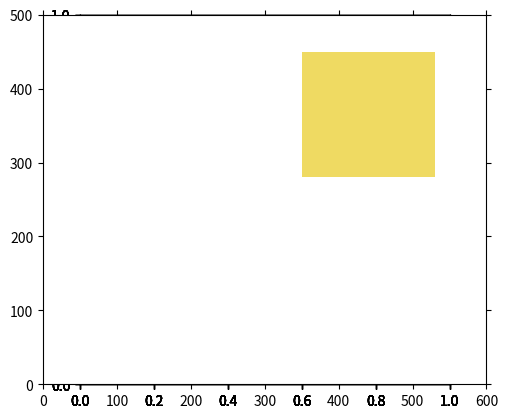
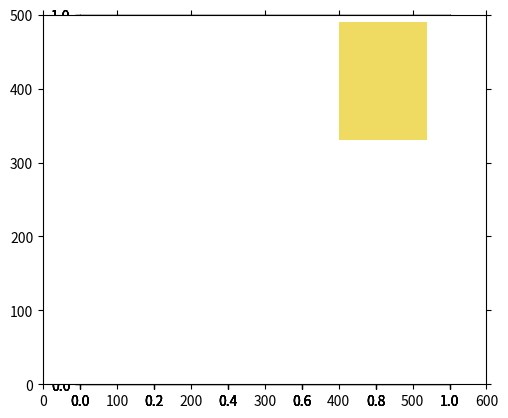
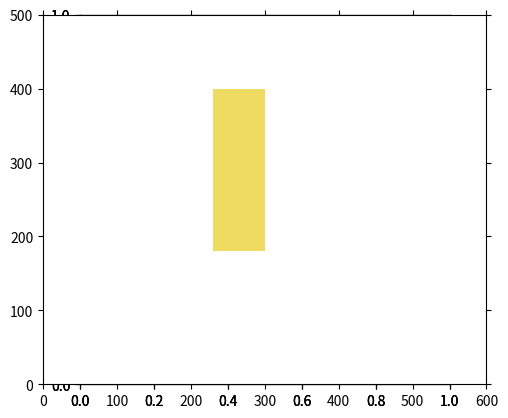

Here is the Python script that generated these plots, in order:
from math import *
import matplotlib.pyplot as plt
import matplotlib.patches as patches
import random
import numpy as np
	
		
def verticalFill(list, W, H, xIndex, yIndex):
	xStart = xIndex
	yStart = yIndex	
	colWidth, rowHeight = W, H
	while len(list) > 0:
		# initial search
		cut = randomCut(list, colWidth, rowHeight)
		if cut is not None: 
			cutWidth, cutHeight = cut[0], cut[1]
		else:
			# new column needed
			xIndex += colWidth
			colWidth = W - (xIndex - xStart)
			yIndex = yStart
			rowHeight = H
			cut = randomCut(list, colWidth, rowHeight)
			if cut is not None:
				cutWidth, cutHeight = cut[0], cut[1]
			else:
				break
		ax1 = fig1.add_subplot(111, aspect='equal')
		ax1.add_patch(
			patches.Rectangle(
				(xIndex, yIndex),   # (x,y)
				cutWidth,          # width
				cutHeight,          # height
				facecolor = "#efda62"
			)
		)
		if yIndex == yStart:
			colWidth = cutWidth
		# room left?
		list = verticalFill(list, colWidth - cutWidth, cutHeight, xIndex + cutWidth, yIndex)	
		yIndex += cutHeight
		rowHeight = H - (yIndex - yStart)
	return list
	
def randomCut(list, maxWidth, maxHeight):
	cut = [0,0]
	counter = 0
	while (counter < 1000) and len(list) > 0:
		temp = random.choice(list)
		if (random.random() < 0.5):
			cut = temp[::-1]
		else:
			cut = temp
		if (cut[0] <= maxWidth) and (cut[1] <= maxHeight):
			list.remove(temp)
			return cut
		counter += 1
		if counter > 1000:
			return None



Width = 600
Height = 500
Area = Width*Height	

order = [
[190,270],
[90,160],
[120,290],
[110,220],
[160,120],
[90,120],
[200,100],
[110,290],
[120,170],
[100,320],
[90,160],
[190,300],
[170,250],
[180,340],
[170,180],
[90,100],
[110,270],
[70,220],
[40,130],
[140,330],
[130,110],
[40,240]]

def totalArea(list):
	area = 0
	for i in list:
		area += i[0]*i[1]
	return area

#randomCut(order,600,500)

beginArea = totalArea(order)
wasteArray = []
numberOfSheets = 0

while len(order) > 0:
	fig1 = plt.figure()
	order = verticalFill(order, Width, Height, 0, 0)
	waste = Area - (beginArea - totalArea(order))
	beginArea = beginArea - (beginArea - totalArea(order))
	wasteArray.append(waste)
	plt.axis([0,Width,0,Height])
	plt.tick_params(axis='both', which='both', bottom='off', top='off', labelbottom='off', right='off', left='off', labelleft='off')
	plt.plot()
	numberOfSheets += 1

score = (Area - (sum(wasteArray[0:-1])/numberOfSheets))/float(Area)
print("Score: ", score)
plt.show()